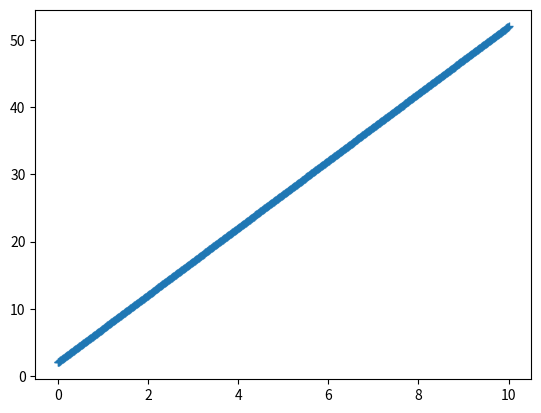
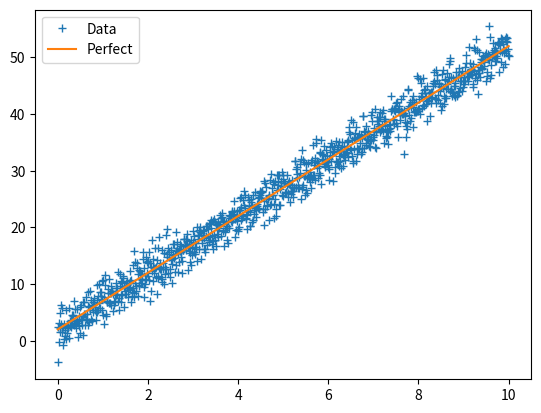
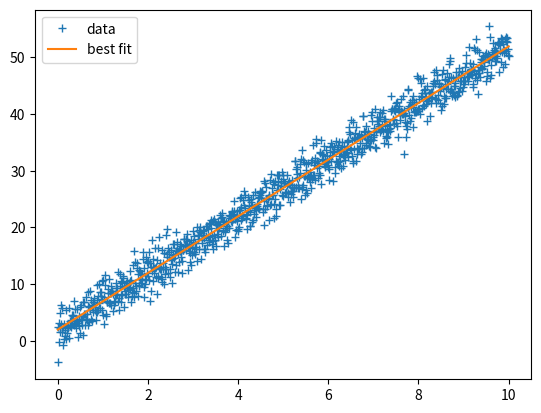
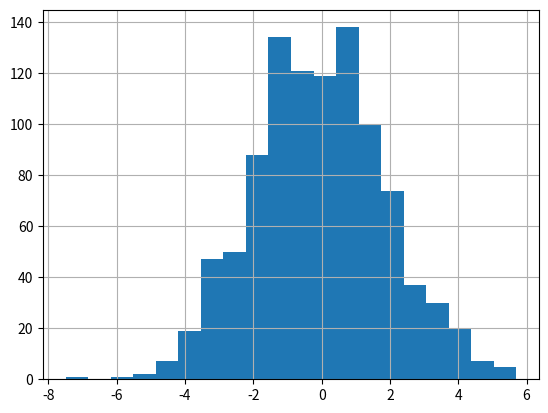
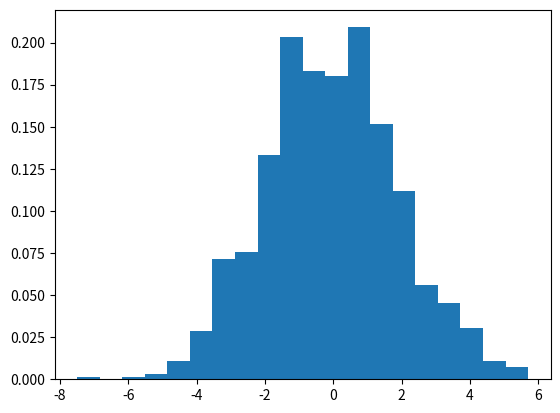

Reproduce these figures in Python, in order. (Note: this script raises an exception after producing the figures.)
%load_ext autoreload

%autoreload 2

import numpy as np

%matplotlib notebook
from matplotlib import pyplot as plt

from scipy.optimize import curve_fit

slope_input = 5
y_intercept_input = 2
num_points = 1000

x = np.linspace(0, 10, num=num_points)

def line(x, m, b):
    """

    """
    return m * x + b

y_perfect = line(x, slope_input, y_intercept_input)

plt.figure()
plt.plot(x, y_perfect, '+')

noise = np.random.normal(loc=0, scale=2, size=x.shape)

y_real = y_perfect + noise

plt.figure()
plt.plot(x, y_real, '+', label='Data') 
plt.plot(x, y_perfect, label='Perfect')
plt.legend()

fit_parameters, covariance = curve_fit(line, x, y_real, p0=[0, 0])

print(fit_parameters)

y_model = line(x, *fit_parameters)
plt.figure()
plt.plot(x, y_real, '+', label='data')
plt.plot(x, y_model, label='best fit') 
plt.legend()

covariance

uncertainty_in_slope = np.sqrt(covariance[0, 0])
uncertainty_in_intercept = np.sqrt(covariance[1, 1])

print(uncertainty_in_slope)
print(uncertainty_in_intercept)

plt.figure()
plt.hist(noise, bins=20)
plt.grid()

plt.figure()
hist, bin_edges, patches = plt.hist(noise, bins=20, density=True)

bin_center = (bin_edges[1:] + bin_edges[:-1]) / 2

print(len(bin_center), len(hist))

from functions import gauss

fit_param_gauss, covar_gauss = curve_fit(gauss, bin_center, hist, p0=[1, 1])
print('Fit parameters are: ', fit_param_gauss)
print('Uncertainties are: ', np.sqrt(covar_gauss.diagonal()))

plt.plot(bin_center, gauss(bin_center, *fit_param_gauss), label='Fit')
plt.legend()